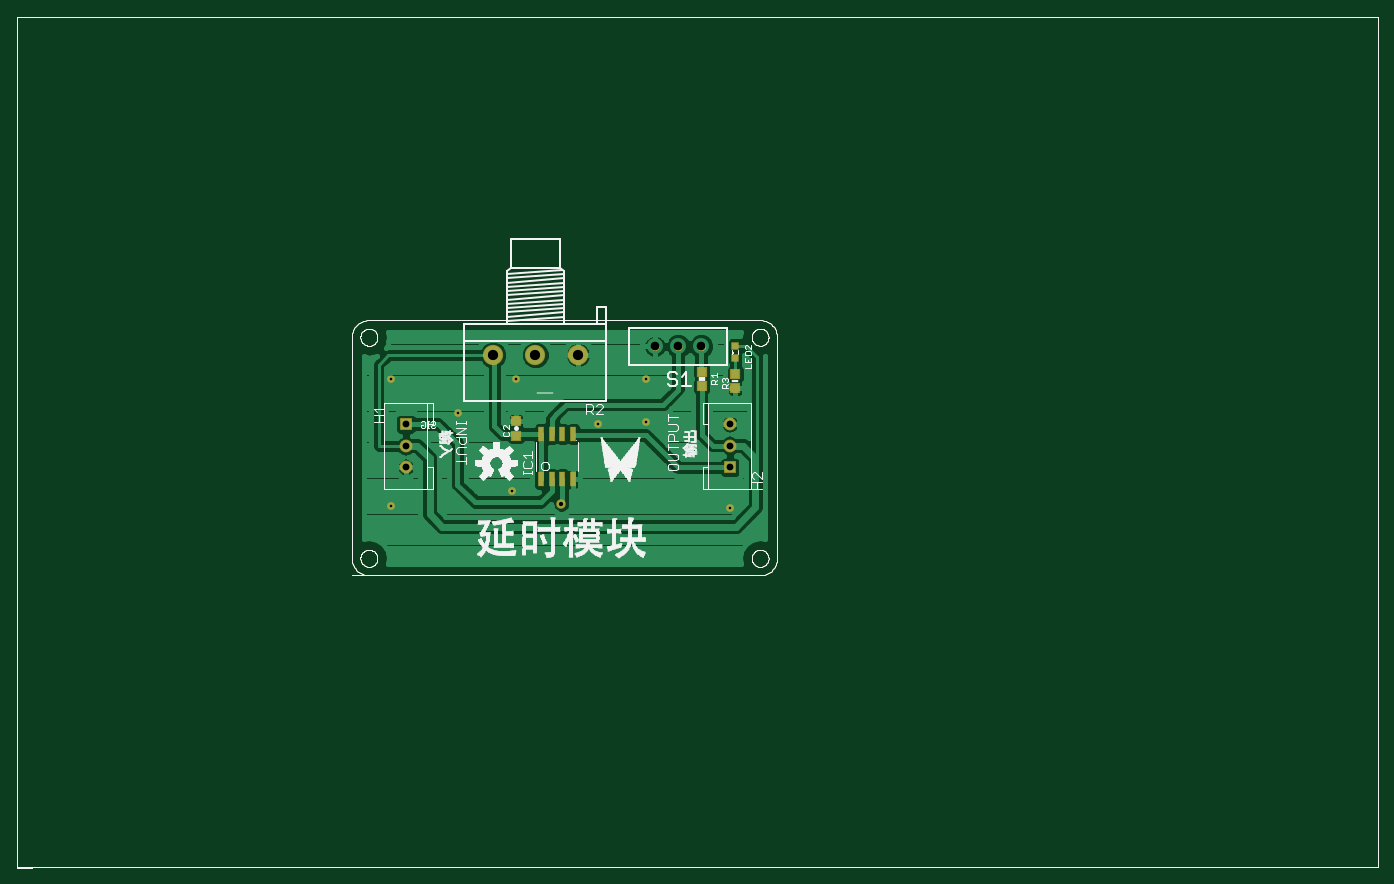
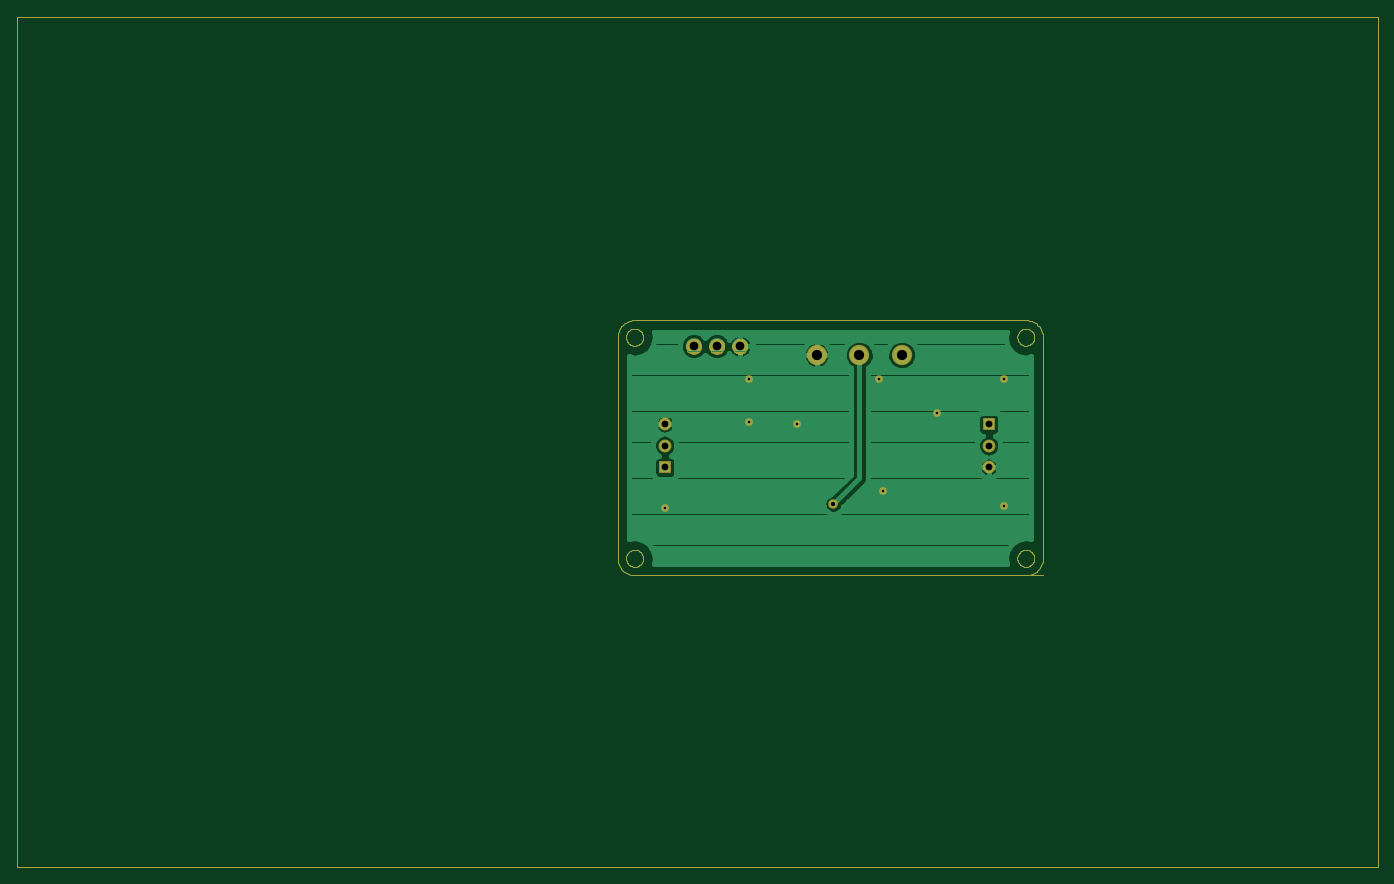
Circuit board: 6 layer files. Board 160.0 x 100.0 mm.
- top_copper: DELAY.cmp (31154 bytes)
- drill: DELAY.drd (377 bytes)
- top_silk: DELAY.plc (114785 bytes)
- bottom_copper: DELAY.sol (20364 bytes)
- top_mask: DELAY.stc (10375 bytes)
- bottom_mask: DELAY.sts (11143 bytes)

=== top_copper: DELAY.cmp (31154 bytes, source omitted) ===
=== drill: DELAY.drd ===
%
M48
M72
T01C0.0120
T02C0.0200
T03C0.0315
T04C0.0400
T05C0.0472
%
T01
X17600Y22950
X20700Y21350
X23400Y22950
X27200Y20850
X29400Y20950
X29400Y22950
X23200Y17750
X17600Y17050
X33300Y16950
T02
X25500Y17150
T03
X33300Y18850
X33300Y19850
X33300Y20850
X18300Y20850
X18300Y19850
X18300Y18850
T04
X31970Y24450
X30900Y24450
X29830Y24450
T05
X26269Y24050
X24300Y24050
X22331Y24050
M30

=== top_silk: DELAY.plc (114785 bytes, source omitted) ===
=== bottom_copper: DELAY.sol (20364 bytes, source omitted) ===
=== top_mask: DELAY.stc (10375 bytes, source omitted) ===
=== bottom_mask: DELAY.sts (11143 bytes, source omitted) ===
